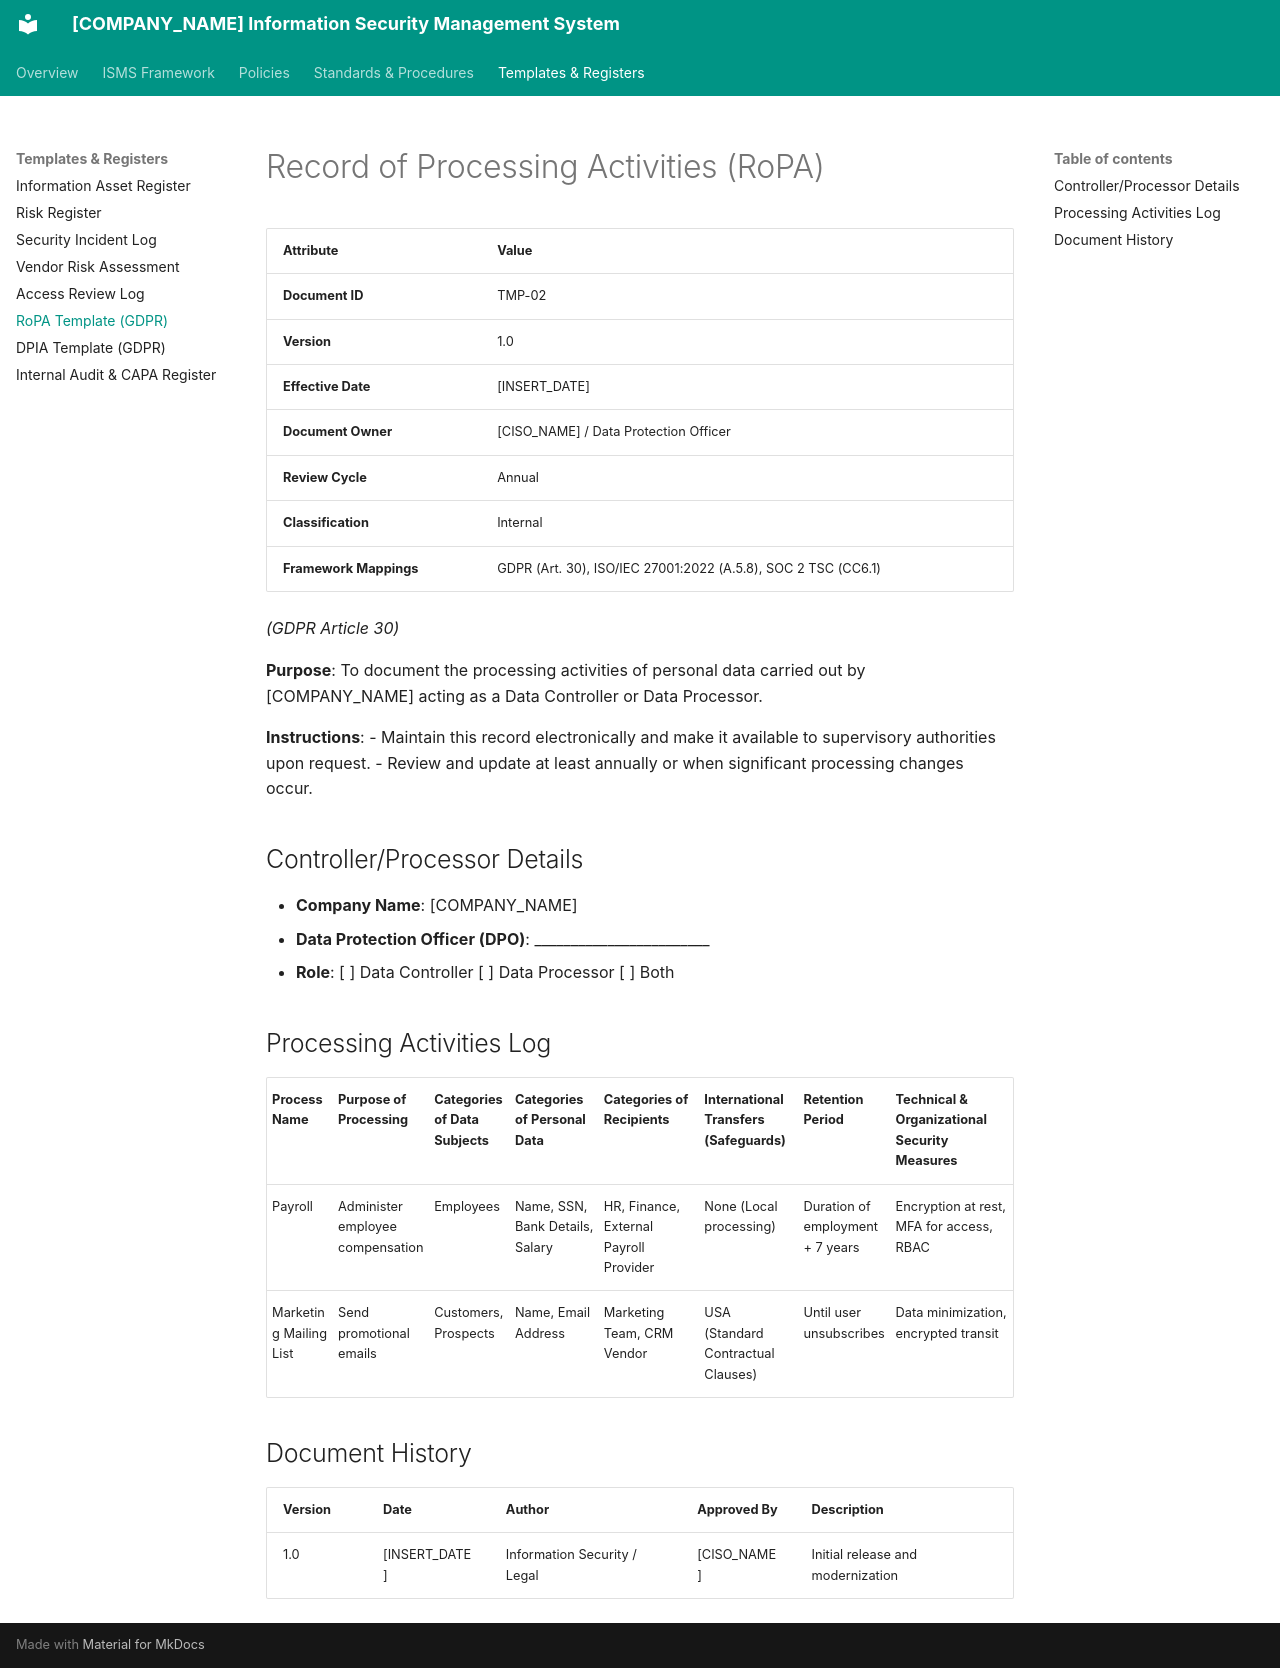

repository: craetive-australia/security-standards-template · page: 04_Templates_and_Registers/06_RoPA_Template/index.html · generator: mkdocs

# Record of Processing Activities (RoPA)

| Attribute | Value |
| :--- | :--- |
| **Document ID** | TMP-02 |
| **Version** | 1.0 |
| **Effective Date** | [INSERT_DATE] |
| **Document Owner** | [CISO_NAME] / Data Protection Officer |
| **Review Cycle** | Annual |
| **Classification** | Internal |
| **Framework Mappings** | GDPR (Art. 30), ISO/IEC 27001:2022 (A.5.8), SOC 2 TSC (CC6.1) |

*(GDPR Article 30)*

**Purpose**: To document the processing activities of personal data carried out by [COMPANY_NAME] acting as a Data Controller or Data Processor.

**Instructions**:
- Maintain this record electronically and make it available to supervisory authorities upon request.
- Review and update at least annually or when significant processing changes occur.

## Controller/Processor Details
- **Company Name**: [COMPANY_NAME]
- **Data Protection Officer (DPO)**: ________________________
- **Role**: [ ] Data Controller  [ ] Data Processor  [ ] Both

## Processing Activities Log

| Process Name | Purpose of Processing | Categories of Data Subjects | Categories of Personal Data | Categories of Recipients | International Transfers (Safeguards) | Retention Period | Technical & Organizational Security Measures |
| :--- | :--- | :--- | :--- | :--- | :--- | :--- | :--- |
| Payroll | Administer employee compensation | Employees | Name, SSN, Bank Details, Salary | HR, Finance, External Payroll Provider | None (Local processing) | Duration of employment + 7 years | Encryption at rest, MFA for access, RBAC |
| Marketing Mailing List | Send promotional emails | Customers, Prospects | Name, Email Address | Marketing Team, CRM Vendor | USA (Standard Contractual Clauses) | Until user unsubscribes | Data minimization, encrypted transit |

## Document History

| Version | Date | Author | Approved By | Description |
| :--- | :--- | :--- | :--- | :--- |
| 1.0 | [INSERT_DATE] | Information Security / Legal | [CISO_NAME] | Initial release and modernization |
